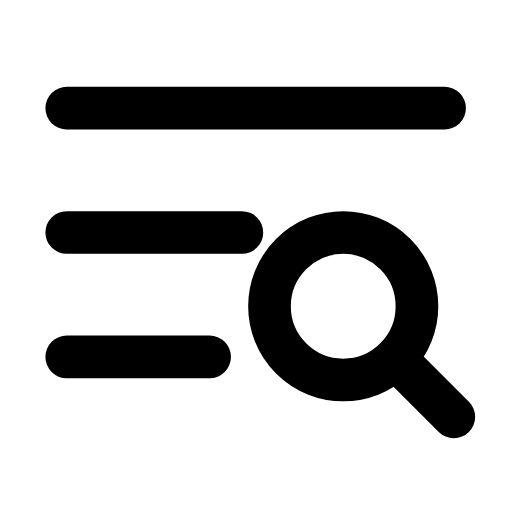
t = 0.00 s
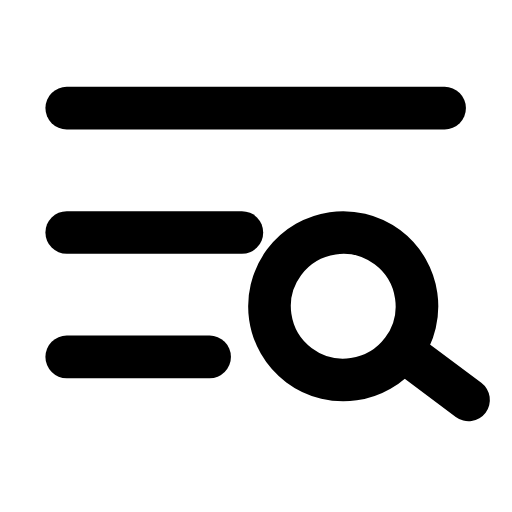
t = 0.28 s
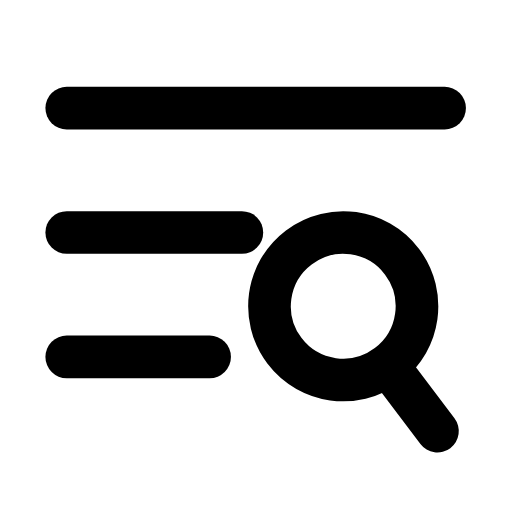
t = 0.56 s
t = 0.83 s: frame unchanged from t = 0.00 s, image omitted
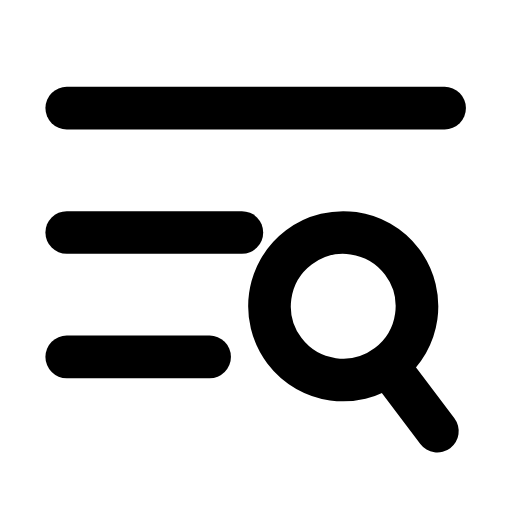
t = 1.12 s
t = 1.42 s: frame unchanged from t = 0.00 s, image omitted

The animated SVG that drew these frames (rendered in a browser with its animation timeline set to each time). Animation: 1 SMIL element (animateTransform=1); one cycle of 1.70 s, repeats indefinitely.

<svg xmlns="http://www.w3.org/2000/svg" width="24" height="24" viewBox="0 0 24 24" fill="none"><g transform="translate(-0.975 -0.98) scale(1.08)"><line stroke="currentColor" stroke-width="1.852" stroke-linecap="round" stroke-linejoin="round" fill="none" x1="3.8" x2="20.2" y1="5.6" y2="5.6"></line><line stroke="currentColor" stroke-width="1.852" stroke-linecap="round" stroke-linejoin="round" fill="none" x1="3.8" x2="11.4" y1="11" y2="11"></line><line stroke="currentColor" stroke-width="1.852" stroke-linecap="round" stroke-linejoin="round" fill="none" x1="3.8" x2="10" y1="16.4" y2="16.4"></line><g><animateTransform attributeName="transform" type="rotate" values="0 15.8 14.2;0 15.8 14.2;-10 15.8 14.2;8 15.8 14.2;0 15.8 14.2;0 15.8 14.2;8 15.8 14.2;-10 15.8 14.2;0 15.8 14.2;0 15.8 14.2;0 15.8 14.2" keyTimes="0;0.135;0.2475;0.36;0.45;0.6;0.66;0.735;0.81;0.9;1" dur="1.7s" repeatCount="indefinite" calcMode="spline" keySplines="0.16 1 0.3 1;0.16 1 0.3 1;0.16 1 0.3 1;0.16 1 0.3 1;0.16 1 0.3 1;0.16 1 0.3 1;0.16 1 0.3 1;0.16 1 0.3 1;0.16 1 0.3 1;0.16 1 0.3 1"/><circle stroke="currentColor" stroke-width="1.852" stroke-linecap="round" stroke-linejoin="round" fill="none" cx="15.8" cy="14.2" r="3.2"></circle><line stroke="currentColor" stroke-width="1.852" stroke-linecap="round" stroke-linejoin="round" fill="none" x1="18.3" x2="20.6" y1="16.7" y2="19"></line></g></g></svg>
